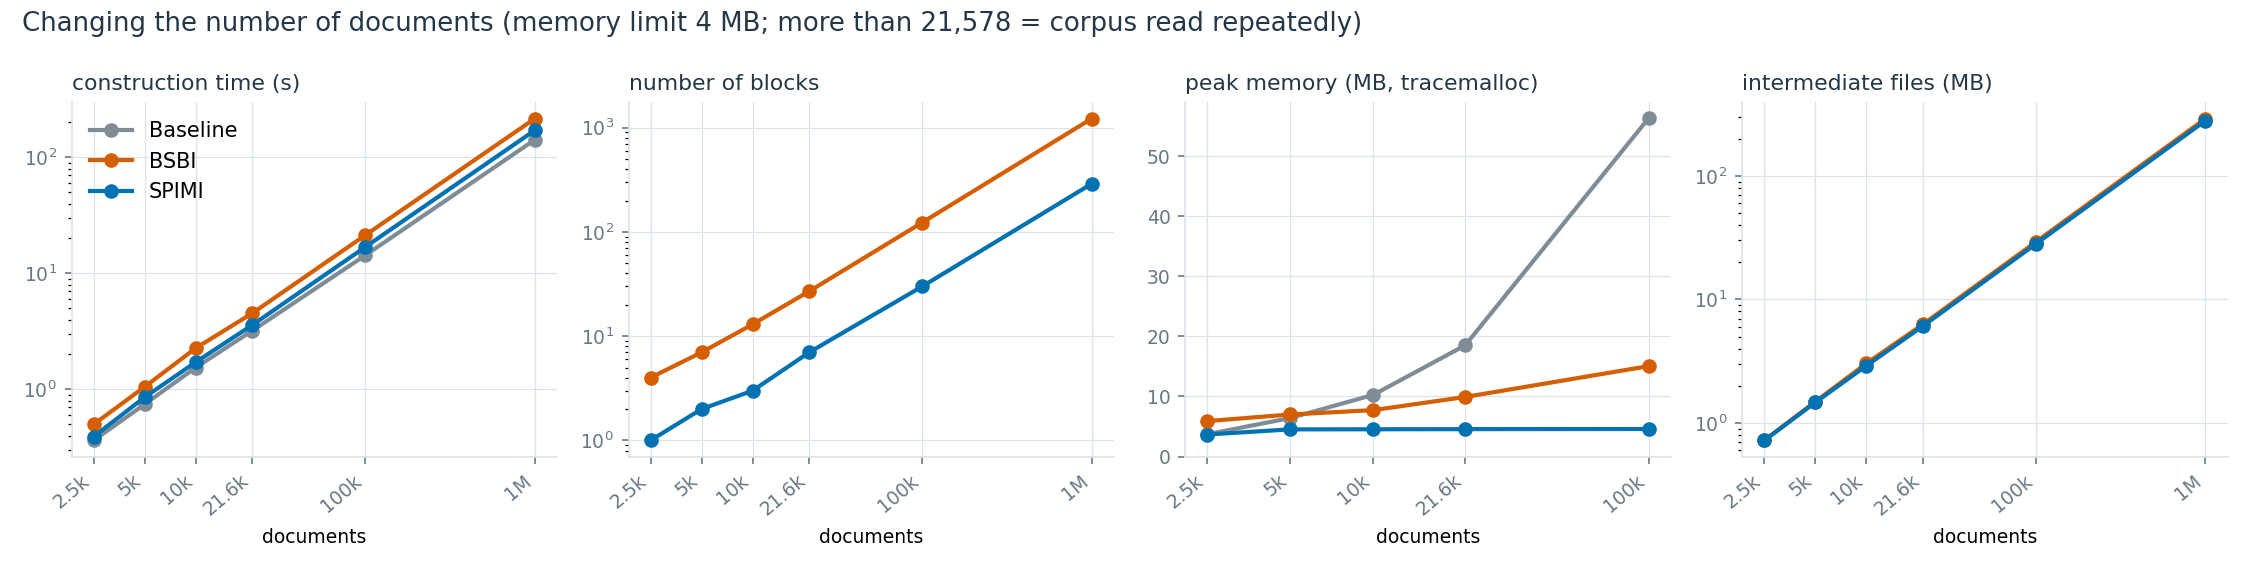

The data file committed next to this chart (first rows):
method, documents, tokens, vocabulary, limit_mb, seconds, index_seconds, preprocess_seconds, pairs_seconds, sort_seconds, write_seconds, merge_seconds, blocks, intermediate_files, intermediate_bytes, final_bytes, block_entries, peak_bytes, term_id_map_bytes, index_memory
baseline, 2500, 198751, 16545, 4.0, 0.3632, 0.07148, 0.2917, 0.04014, 0.003955, 0.02513, 0.0, 0, 0, 0, 822820, 0, 3892300, 0, 3601351
bsbi, 2500, 198751, 16545, 4.0, 0.4997, 0.2267, 0.273, 0.03513, 0.07482, 0.048, 0.05668, 4, 4, 758636, 822820, 198751, 6182352, 1216007, 
spimi, 2500, 198751, 16545, 4.0, 0.3914, 0.1158, 0.2756, 0.04357, 0.003518, 0.02009, 0.04487, 1, 1, 756640, 822820, 133715, 3840306, 0, 
baseline, 5000, 406915, 24255, 4.0, 0.7457, 0.1488, 0.5968, 0.09594, 0.005826, 0.0422, 0.0, 0, 0, 0, 1520009, 0, 6715523, 0, 6338294
bsbi, 5000, 406915, 24255, 4.0, 1.053, 0.4771, 0.5754, 0.09067, 0.1408, 0.1035, 0.1125, 7, 7, 1558396, 1520009, 406915, 7331581, 2137566, 
spimi, 5000, 406915, 24255, 4.0, 0.8569, 0.2567, 0.6002, 0.1123, 0.007017, 0.04287, 0.08635, 2, 2, 1537162, 1520009, 273907, 4735725, 0, 
baseline, 10000, 836495, 35004, 4.0, 1.543, 0.2916, 1.251, 0.2092, 0.00961, 0.0622, 0.0, 0, 0, 0, 2867695, 0, 10751849, 0, 10230843
bsbi, 10000, 836495, 35004, 4.0, 2.267, 1.076, 1.192, 0.1924, 0.3061, 0.2393, 0.271, 13, 13, 3180344, 2867695, 836495, 8095171, 2661851, 
spimi, 10000, 836495, 35004, 4.0, 1.718, 0.4875, 1.231, 0.2326, 0.01365, 0.08088, 0.1424, 3, 3, 3047552, 2867695, 563062, 4753172, 0, 
baseline, 21578, 1730348, 51470, 4.0, 3.212, 0.5901, 2.622, 0.4539, 0.01497, 0.09897, 0.0, 0, 0, 0, 5587802, 0, 19401018, 0, 18653975
bsbi, 21578, 1730348, 51470, 4.0, 4.538, 2.076, 2.462, 0.4187, 0.664, 0.4404, 0.4093, 27, 27, 6595676, 5587802, 1730348, 10385870, 4427863, 
spimi, 21578, 1730348, 51470, 4.0, 3.592, 1.084, 2.509, 0.5366, 0.03194, 0.1925, 0.2864, 7, 7, 6390527, 5587802, 1169501, 4774728, 0, 
baseline, 100000, 8059669, 51470, 4.0, 14.31, 2.528, 11.78, 2.208, 0.01413, 0.1979, 0.0, 0, 0, 0, 22689910, 0, 59005932, 0, 57572647
bsbi, 100000, 8059669, 51470, 4.0, 21.34, 9.906, 11.44, 1.948, 3.074, 2.391, 1.791, 123, 123, 30669544, 22689910, 8059669, 15769166, 4427863, 
spimi, 100000, 8059669, 51470, 4.0, 16.88, 4.856, 12.02, 2.592, 0.1405, 0.7728, 1.158, 30, 30, 29550454, 22689910, 5445028, 4800123, 0, 
baseline, 1000000, 80207037, 51470, 4.0, 141.8, 27.14, 114.7, 23.52, 0.0153, 2.521, 0.0, 0, 0, 0, 217742090, 0, , 0, 496483911
bsbi, 1000000, 80207037, 51470, 4.0, 215.8, 102.7, 113.1, 18.3, 30.11, 22.8, 24.92, 1223, 1223, 305292788, 217742090, 80207037, , 4427863, 
spimi, 1000000, 80207037, 51470, 4.0, 171.1, 50.37, 120.7, 26.73, 1.418, 8.699, 11.62, 290, 290, 293933682, 217742090, 54208073, , 0, 
